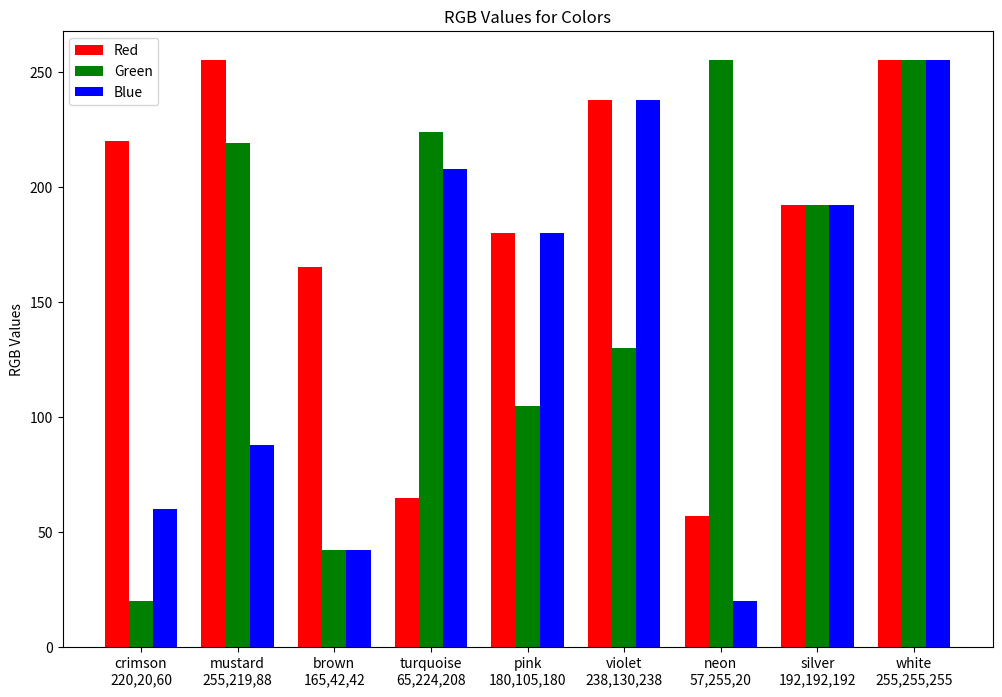

Source code (Python):
"""
[redacted]
[redacted]
Lab Assignment 2L

The following program uses red, green, and blue intensity
data for multiple colors, then displays this on a bar
graph with the use of matplotlib and numpy.

"""

import matplotlib.pyplot as plt
import numpy as np
#import matplotlib and numpy


red = [220, 255, 165, 65, 180, 238, 57, 192, 255]
green = [20, 219, 42, 224, 105, 130, 255, 192, 255]
blue = [60, 88, 42, 208, 180, 238, 20, 192, 255]
#setting up data variables


wide = 0.25
#setting bar width

fig = plt.subplots(figsize =(12, 8))
#setting the size

plt.title("RGB Values for Colors")
#creating the title
 
br1 = np.arange(len(red))
br2 = [x + wide for x in br1]
br3 = [x + wide for x in br2]
#setting the bar positions on the x axis
 
bar1 = plt.bar(br1, red, color ='r', width = wide)
bar2 = plt.bar(br2, green, color ='g', width = wide)
bar3 = plt.bar(br3, blue, color ='b', width = wide)
#plotting the data and placing it into variables, 
#with color and width inside variables
 
plt.ylabel("RGB Values")
#creating the y axis title

plt.xticks([r + wide for r in range(len(red))],
        ['crimson\n220,20,60', 'mustard\n255,219,88', 'brown\n165,42,42', 'turquoise\n65,224,208', 'pink\n180,105,180', 'violet\n238,130,238', 'neon\n57,255,20', 'silver\n192,192,192', 'white\n255,255,255'])
         #creating the titles of each section of bars
         
plt.legend((bar1[0], bar2[0], bar3[0]), ('Red', 'Green', 'Blue') )
#creating the legend

plt.show()
#outputting the graph




